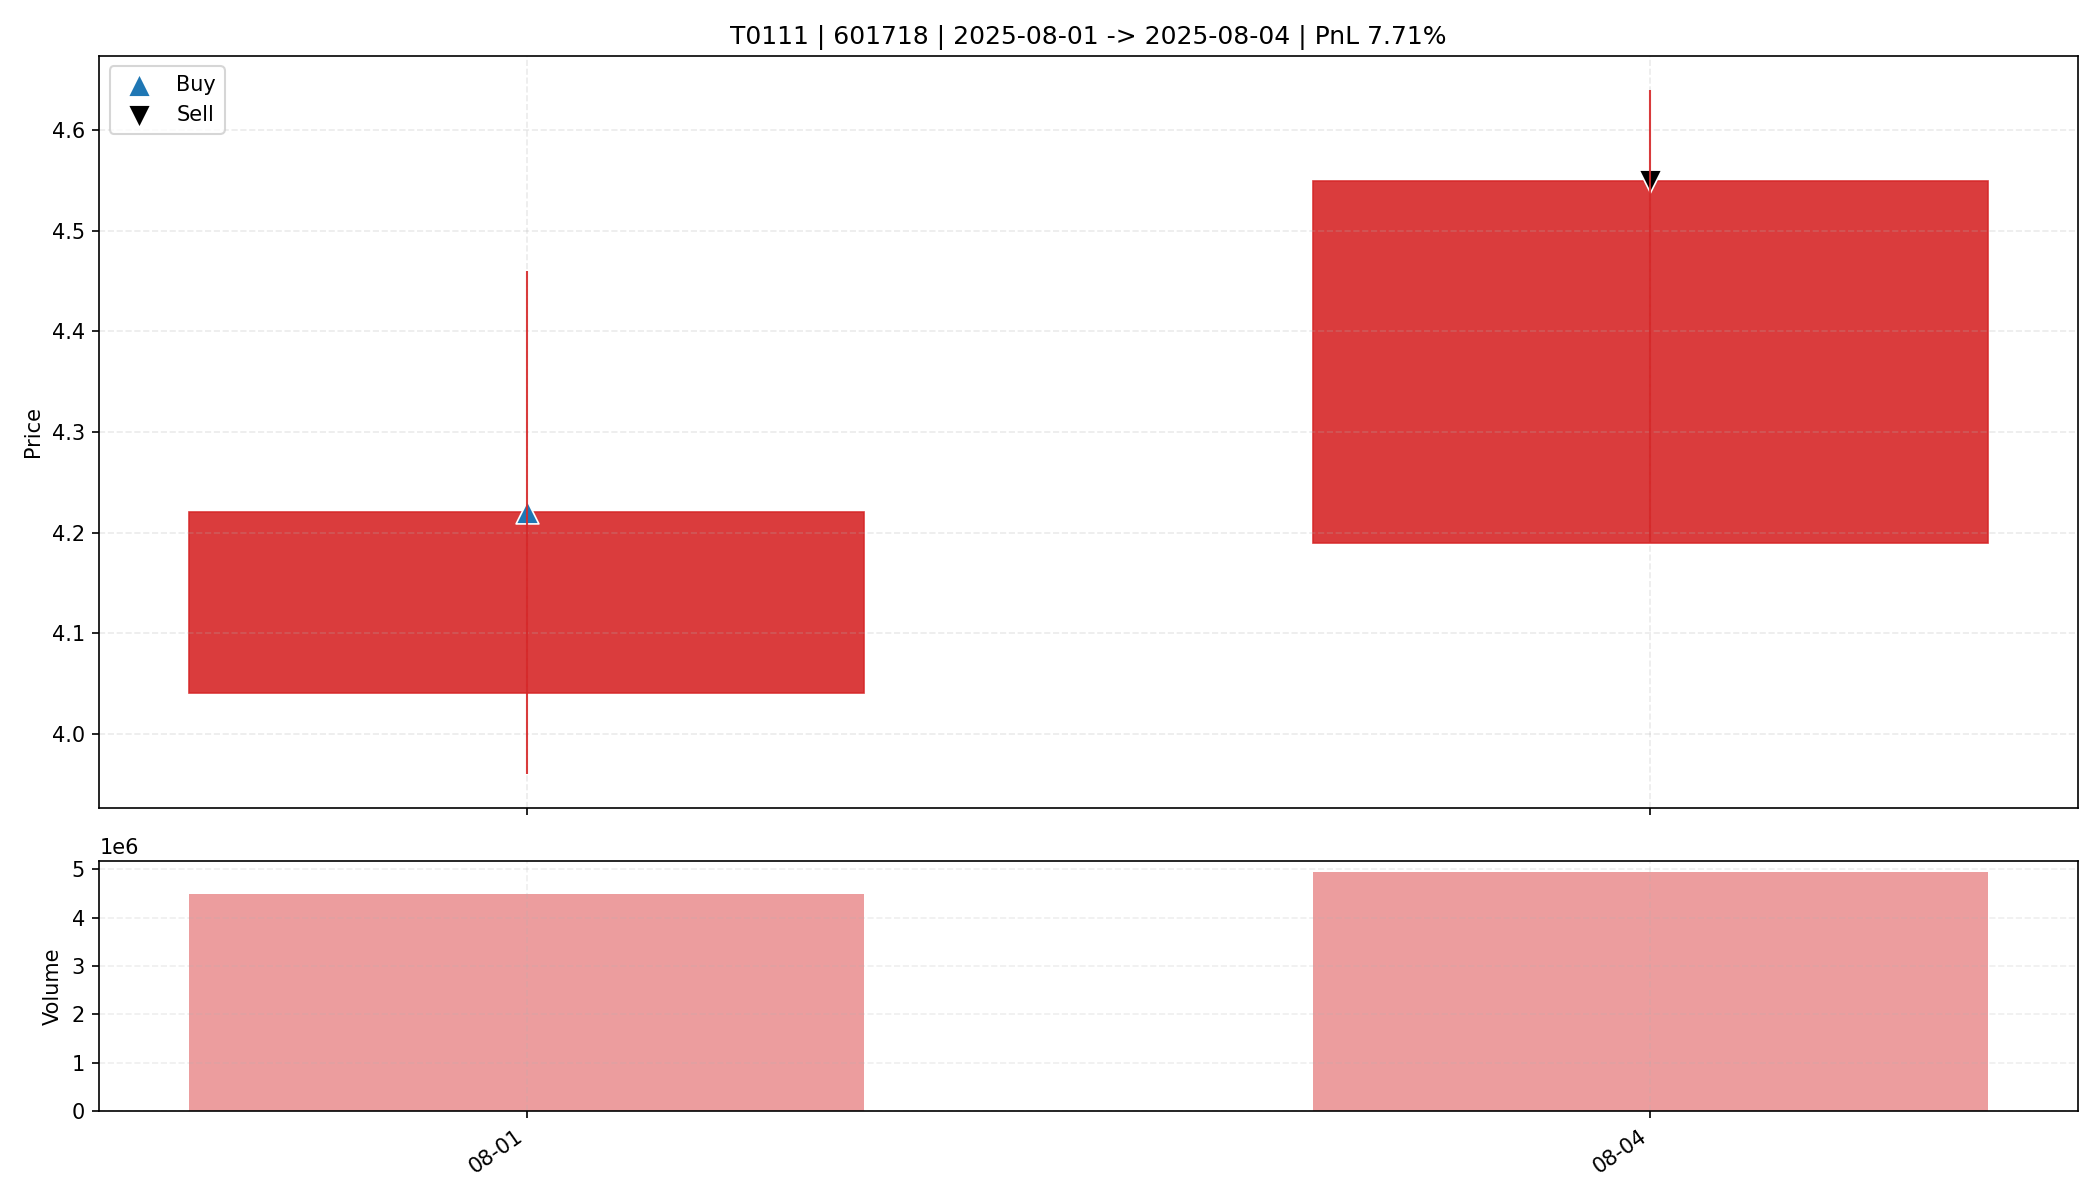

The file beside this chart, header and first rows:
date, open, high, low, close, amount, volume, trade_id, code, buy_date, sell_date, buy_price, sell_price, matched_shares, buy_reason, sell_reason, sell_profit_pct, sell_hold_days, is_buy_day, is_sell_day, holding_day_index
2025-08-01, 4.04, 4.46, 3.96, 4.22, 1929787008, 4500286, T0111, 601718, 2025-08-01, 2025-08-04, 4.22, 4.55, 3900, 前10日振幅9.4%, 阳线涨幅4.5%, 突破均线, 放量1.8倍(温和+爆发…, 主动止盈半仓-MA5乖离率8.33%>7.00%, 7.712, 1.0, True, False, 0
2025-08-04, 4.19, 4.64, 4.19, 4.55, 2203765760, 4937647, T0111, 601718, 2025-08-01, 2025-08-04, 4.22, 4.55, 3900, 前10日振幅9.4%, 阳线涨幅4.5%, 突破均线, 放量1.8倍(温和+爆发…, 主动止盈半仓-MA5乖离率8.33%>7.00%, 7.712, 1.0, False, True, 1
